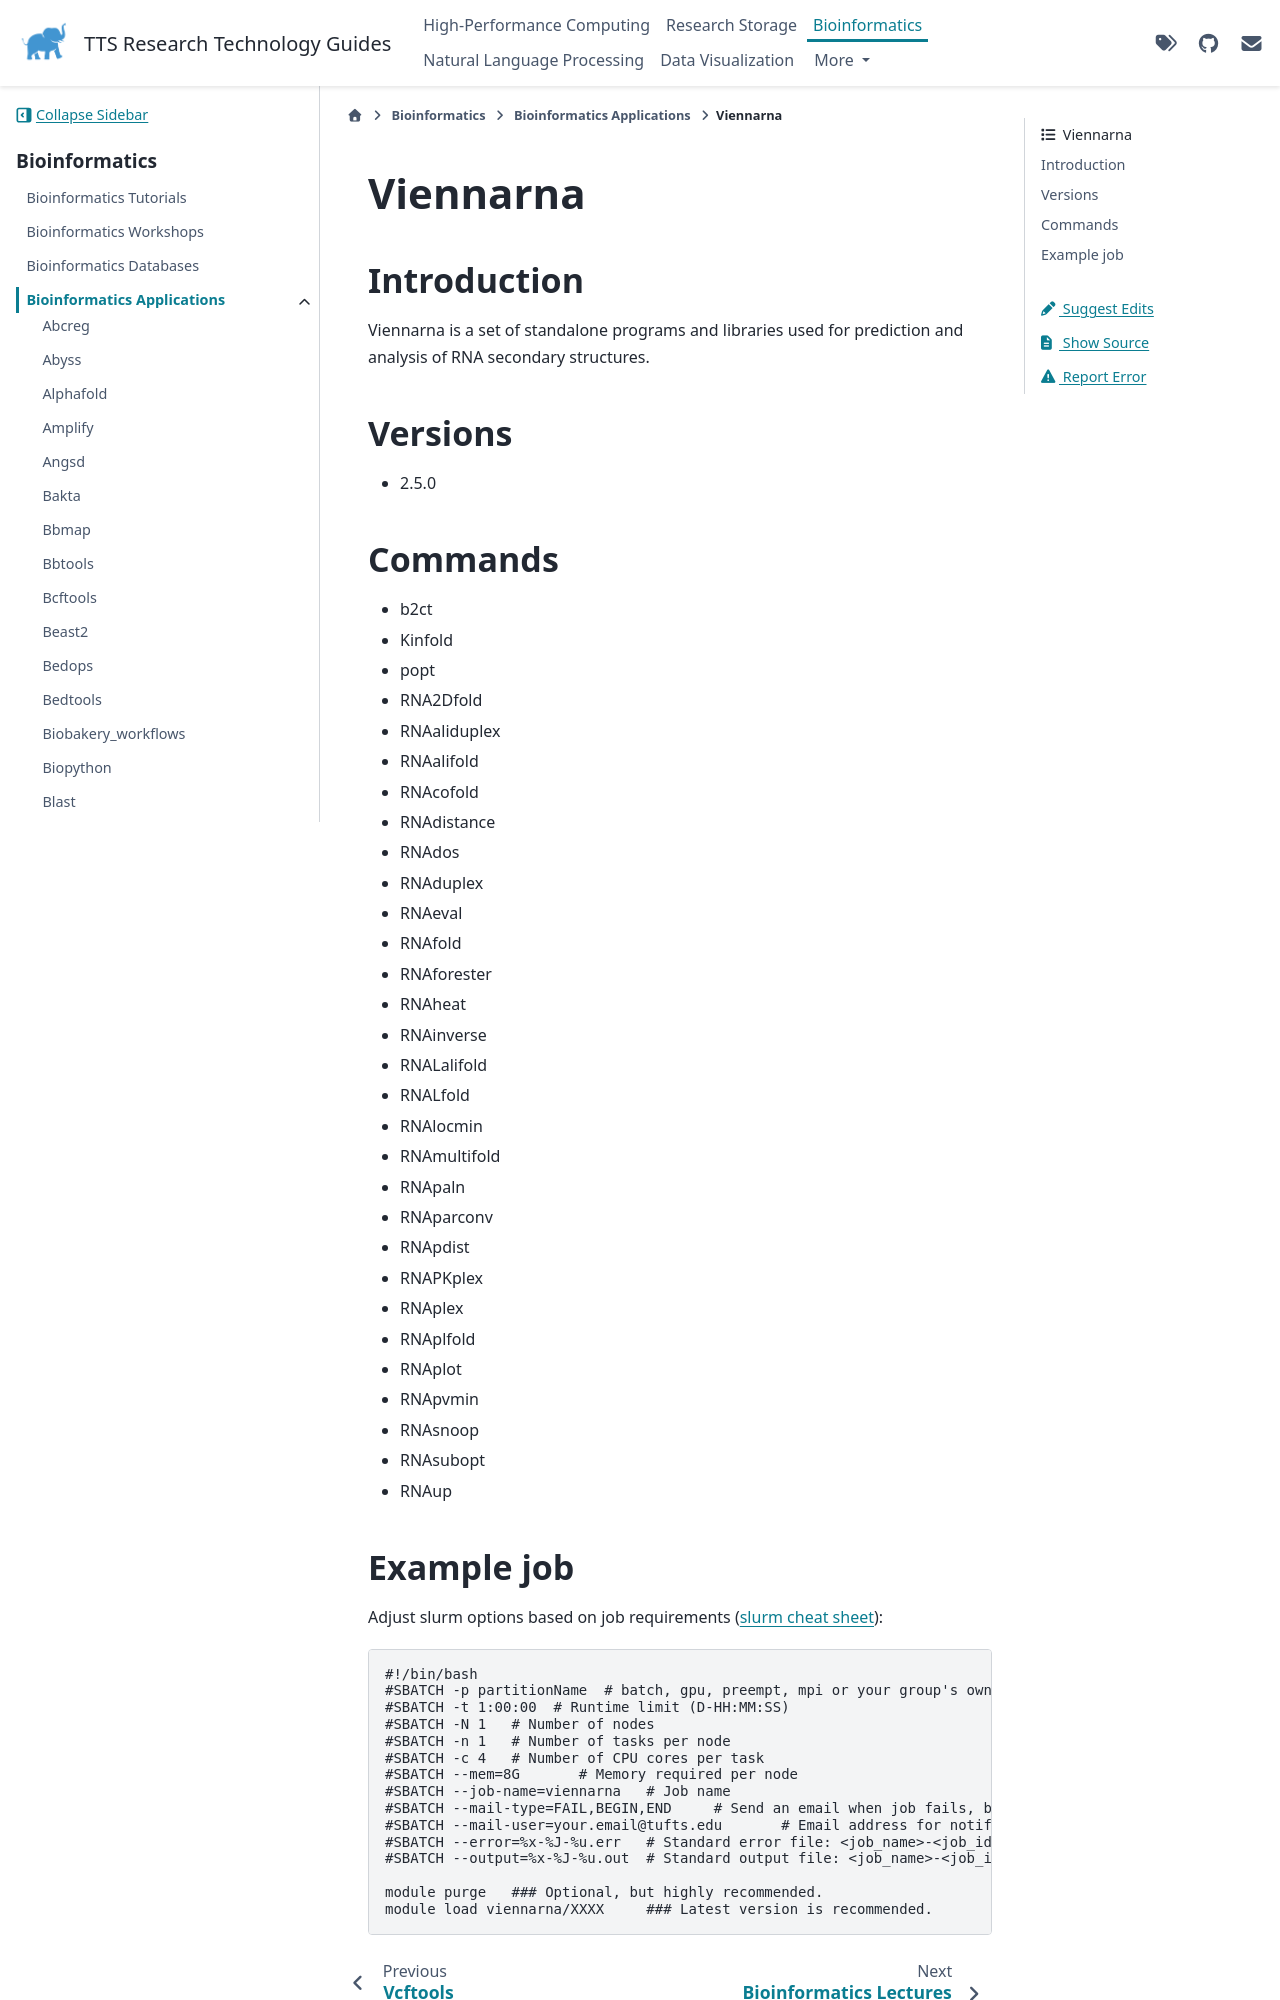

repository: TuftsRT/guides · page: dev/bio/apps/viennarna.html · generator: sphinx

###########
 Viennarna
###########

**************
 Introduction
**************

Viennarna is a set of standalone programs and libraries used for
prediction and analysis of RNA secondary structures.

**********
 Versions
**********

-  2.5.0

**********
 Commands
**********

-  b2ct
-  Kinfold
-  popt
-  RNA2Dfold
-  RNAaliduplex
-  RNAalifold
-  RNAcofold
-  RNAdistance
-  RNAdos
-  RNAduplex
-  RNAeval
-  RNAfold
-  RNAforester
-  RNAheat
-  RNAinverse
-  RNALalifold
-  RNALfold
-  RNAlocmin
-  RNAmultifold
-  RNApaln
-  RNAparconv
-  RNApdist
-  RNAPKplex
-  RNAplex
-  RNAplfold
-  RNAplot
-  RNApvmin
-  RNAsnoop
-  RNAsubopt
-  RNAup
